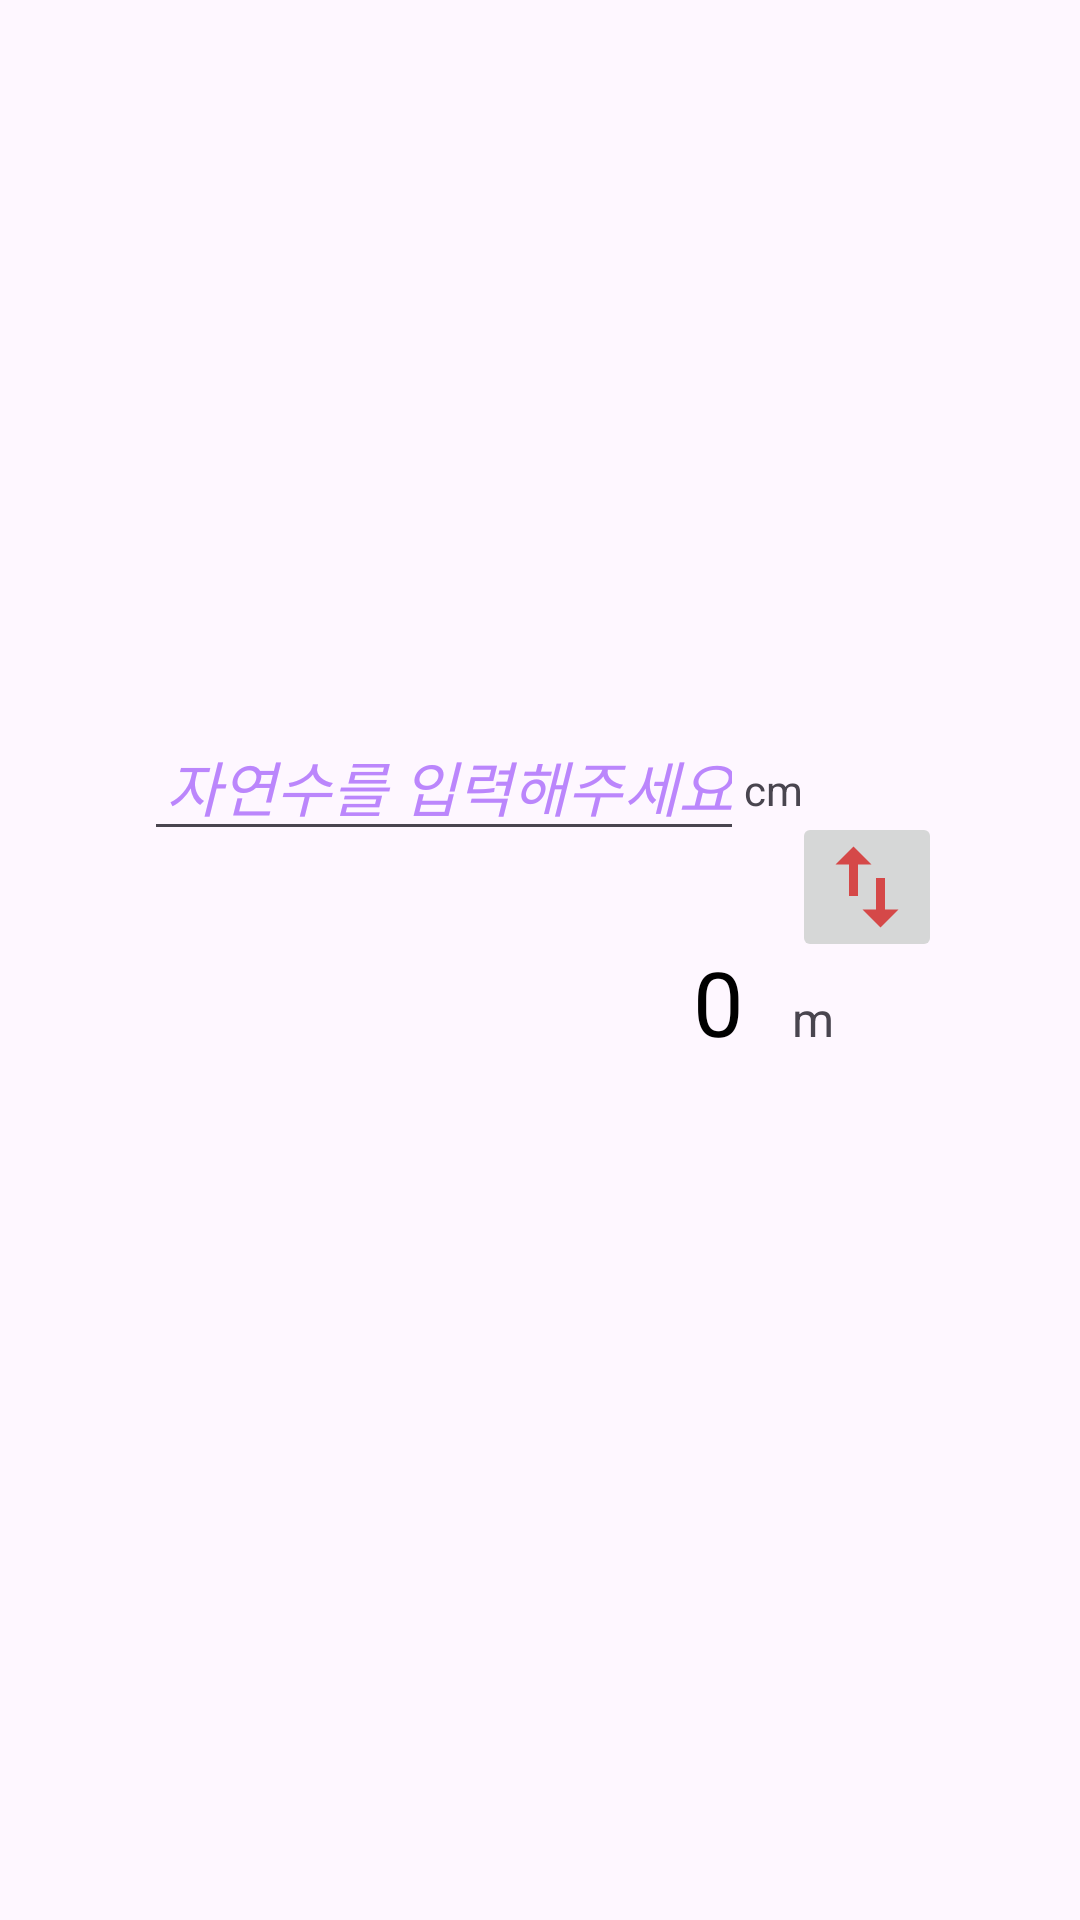

Reconstruct the res/layout file that produces this screen, plus the resources it refers to.
<!-- AndroidManifest.xml: application theme Theme.Androidprojectspractice -->
<!-- res/layout/activity_unit_converter.xml -->
<?xml version="1.0" encoding="utf-8"?>
<androidx.constraintlayout.widget.ConstraintLayout xmlns:android="http://schemas.android.com/apk/res/android"
    xmlns:app="http://schemas.android.com/apk/res-auto"
    xmlns:tools="http://schemas.android.com/tools"
    android:id="@+id/main"
    android:layout_width="match_parent"
    android:layout_height="match_parent"
    tools:context=".UnitConverterActivity">

    <EditText
        android:id="@+id/unit_converter_edit_text"
        android:layout_width="200dp"
        android:layout_height="wrap_content"
        android:gravity="end"
        android:hint="자연수를 입력해주세요"
        android:inputType="numberDecimal"
        android:maxLength="7"
        android:textColor="@color/purple_700"
        android:textColorHint="@color/purple_200"
        android:textSize="20sp"
        android:textStyle="italic"
        app:layout_constraintBottom_toBottomOf="parent"
        app:layout_constraintEnd_toEndOf="parent"
        app:layout_constraintHorizontal_bias="0.3"
        app:layout_constraintStart_toStartOf="parent"
        app:layout_constraintTop_toTopOf="parent"
        app:layout_constraintVertical_bias="0.4" />

    <TextView
        android:id="@+id/unit_converter_output_text"
        android:layout_width="0dp"
        android:layout_height="wrap_content"
        android:layout_marginTop="30dp"
        android:gravity="end"
        android:text="0"
        android:textColor="@color/black"
        android:textSize="30sp"
        app:layout_constraintEnd_toEndOf="@id/unit_converter_edit_text"
        app:layout_constraintStart_toStartOf="@id/unit_converter_edit_text"
        app:layout_constraintTop_toBottomOf="@id/unit_converter_edit_text" />

    <TextView
        android:id="@+id/unit_converter_input_unit_text"
        android:layout_width="wrap_content"
        android:layout_height="wrap_content"
        android:text="cm"
        app:layout_constraintBaseline_toBaselineOf="@id/unit_converter_edit_text"
        app:layout_constraintStart_toEndOf="@id/unit_converter_edit_text" />

    <TextView
        android:id="@+id/unit_converter_output_unit_text"
        android:layout_width="wrap_content"
        android:layout_height="wrap_content"
        android:layout_marginStart="16dp"
        android:text="m"
        android:textSize="16sp"
        app:layout_constraintBaseline_toBaselineOf="@id/unit_converter_output_text"
        app:layout_constraintStart_toEndOf="@id/unit_converter_output_text" />

    <ImageButton
        android:id="@+id/swap_image_btn"
        android:layout_width="50dp"
        android:layout_height="50dp"
        android:layout_marginStart="16dp"
        android:src="@drawable/baseline_swap_vert_24"
        app:layout_constraintBottom_toBottomOf="@id/unit_converter_output_text"
        app:layout_constraintStart_toEndOf="@id/unit_converter_edit_text"
        app:layout_constraintTop_toTopOf="@id/unit_converter_edit_text"

        />


</androidx.constraintlayout.widget.ConstraintLayout>
<!-- resources referenced by this layout -->
<resources>
  <!-- drawable baseline_swap_vert_24 (drawable) -->
  <vector xmlns:android="http://schemas.android.com/apk/res/android" android:height="36dp" android:tint="#D54848" android:viewportHeight="24" android:viewportWidth="24" android:width="36dp">
        
      <path android:fillColor="@android:color/white" android:pathData="M16,17.01V10h-2v7.01h-3L15,21l4,-3.99h-3zM9,3L5,6.99h3V14h2V6.99h3L9,3z"/>
      
  </vector>
  <style name="Theme.Androidprojectspractice" parent="Base.Theme.Androidprojectspractice" />
  <style name="Base.Theme.Androidprojectspractice" parent="Theme.Material3.DayNight.NoActionBar">
          
          
      </style>
  <!-- not gathered from this repository: default colours our renderer supplied (Android Studio template values) -->
  <color name="purple_200">#FFBB86FC</color>
  <color name="purple_700">#FF3700B3</color>
  <color name="black">#FF000000</color>
</resources>
